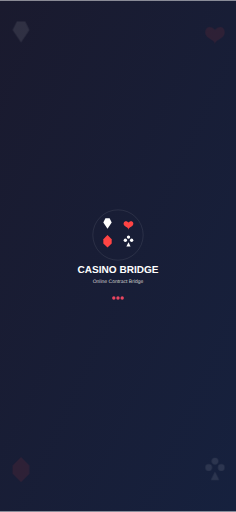
t = 0.00 s
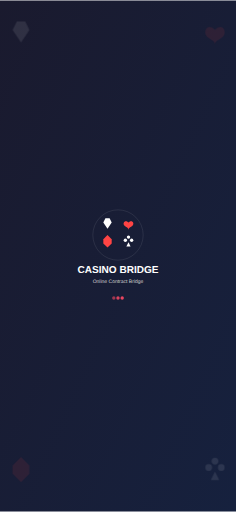
t = 0.38 s
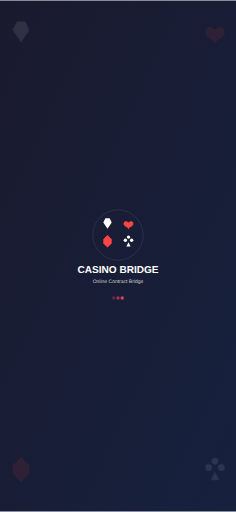
t = 0.68 s
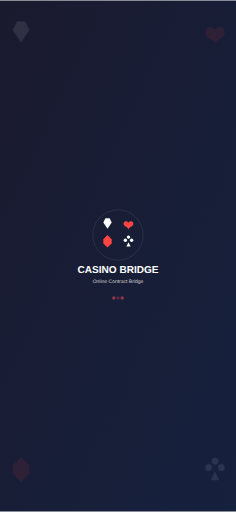
t = 1.05 s
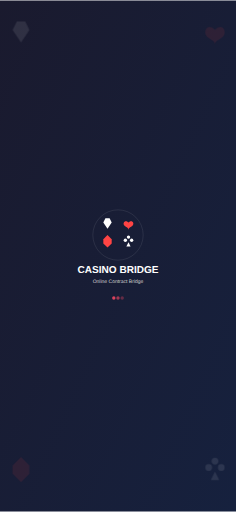
t = 1.43 s
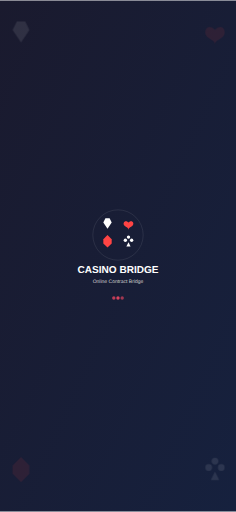
t = 1.73 s

The animated SVG that drew these frames (rendered in a browser with its animation timeline set to each time). Animation: 3 SMIL elements (animate=3); one cycle of 2.10 s, repeats indefinitely.

<svg width="1125" height="2436" viewBox="0 0 1125 2436" xmlns="http://www.w3.org/2000/svg">
  <defs>
    <linearGradient id="bg" x1="0%" y1="0%" x2="100%" y2="100%">
      <stop offset="0%" style="stop-color:#1a1a2e;stop-opacity:1" />
      <stop offset="100%" style="stop-color:#16213e;stop-opacity:1" />
    </linearGradient>
  </defs>
  
  <!-- 背景 -->
  <rect width="1125" height="2436" fill="url(#bg)"/>
  
  <!-- 撲克牌符號裝飾 -->
  <g opacity="0.1">
    <!-- 左上角黑桃 -->
    <g transform="translate(100, 200)" fill="#fff">
      <path d="M0,0 L-40,-60 L-20,-100 L20,-100 L40,-60 Z M0,-40 L-30,-70 L-10,-90 L10,-90 L30,-70 Z"/>
    </g>
    
    <!-- 右上角紅心 -->
    <g transform="translate(1025, 200)" fill="#ff4444">
      <path d="M0,-60 C-30,-90 -60,-60 -40,-30 C-20,-10 0,-10 0,10 C0,-10 20,-10 40,-30 C60,-60 30,-90 0,-60 Z"/>
    </g>
    
    <!-- 左下角方塊 -->
    <g transform="translate(100, 2236)" fill="#ff4444">
      <path d="M0,-60 L-40,-20 L-40,20 L0,60 L40,20 L40,-20 Z"/>
    </g>
    
    <!-- 右下角梅花 -->
    <g transform="translate(1025, 2236)" fill="#fff">
      <circle cx="0" cy="-40" r="16"/>
      <circle cx="-30" cy="-10" r="16"/>
      <circle cx="30" cy="-10" r="16"/>
      <path d="M0,10 L-20,50 L20,50 Z"/>
    </g>
  </g>
  
  <!-- 中央主要內容 -->
  <g transform="translate(562.5, 1218)">
    <!-- 主要圖示 -->
    <g transform="translate(0, -100)">
      <!-- 外圈裝飾 -->
      <circle cx="0" cy="0" r="120" fill="none" stroke="rgba(255,255,255,0.2)" stroke-width="2"/>
      
      <!-- 撲克牌符號 -->
      <!-- 黑桃 -->
      <g transform="translate(-50, -30)" fill="#fff">
        <path d="M0,0 L-20,-30 L-10,-50 L10,-50 L20,-30 Z M0,-20 L-15,-35 L-5,-45 L5,-45 L15,-35 Z"/>
      </g>
      
      <!-- 紅心 -->
      <g transform="translate(50, -30)" fill="#ff4444">
        <path d="M0,-30 C-15,-45 -30,-30 -20,-15 C-10,-5 0,-5 0,5 C0,-5 10,-5 20,-15 C30,-30 15,-45 0,-30 Z"/>
      </g>
      
      <!-- 方塊 -->
      <g transform="translate(-50, 30)" fill="#ff4444">
        <path d="M0,-30 L-20,-10 L-20,10 L0,30 L20,10 L20,-10 Z"/>
      </g>
      
      <!-- 梅花 -->
      <g transform="translate(50, 30)" fill="#fff">
        <circle cx="0" cy="-20" r="8"/>
        <circle cx="-15" cy="-5" r="8"/>
        <circle cx="15" cy="-5" r="8"/>
        <path d="M0,5 L-10,25 L10,25 Z"/>
      </g>
    </g>
    
    <!-- 應用程式名稱 -->
    <text x="0" y="80" text-anchor="middle" fill="#fff" font-family="Arial, sans-serif" font-size="48" font-weight="bold">CASINO BRIDGE</text>
    
    <!-- 副標題 -->
    <text x="0" y="130" text-anchor="middle" fill="#ccc" font-family="Arial, sans-serif" font-size="24">Online Contract Bridge</text>
    
    <!-- 載入指示器 -->
    <g transform="translate(0, 200)">
      <circle cx="-20" cy="0" r="8" fill="#e94560">
        <animate attributeName="opacity" values="1;0.3;1" dur="1.5s" repeatCount="indefinite" begin="0s"/>
      </circle>
      <circle cx="0" cy="0" r="8" fill="#e94560">
        <animate attributeName="opacity" values="1;0.3;1" dur="1.5s" repeatCount="indefinite" begin="0.3s"/>
      </circle>
      <circle cx="20" cy="0" r="8" fill="#e94560">
        <animate attributeName="opacity" values="1;0.3;1" dur="1.5s" repeatCount="indefinite" begin="0.6s"/>
      </circle>
    </g>
  </g>
</svg>
